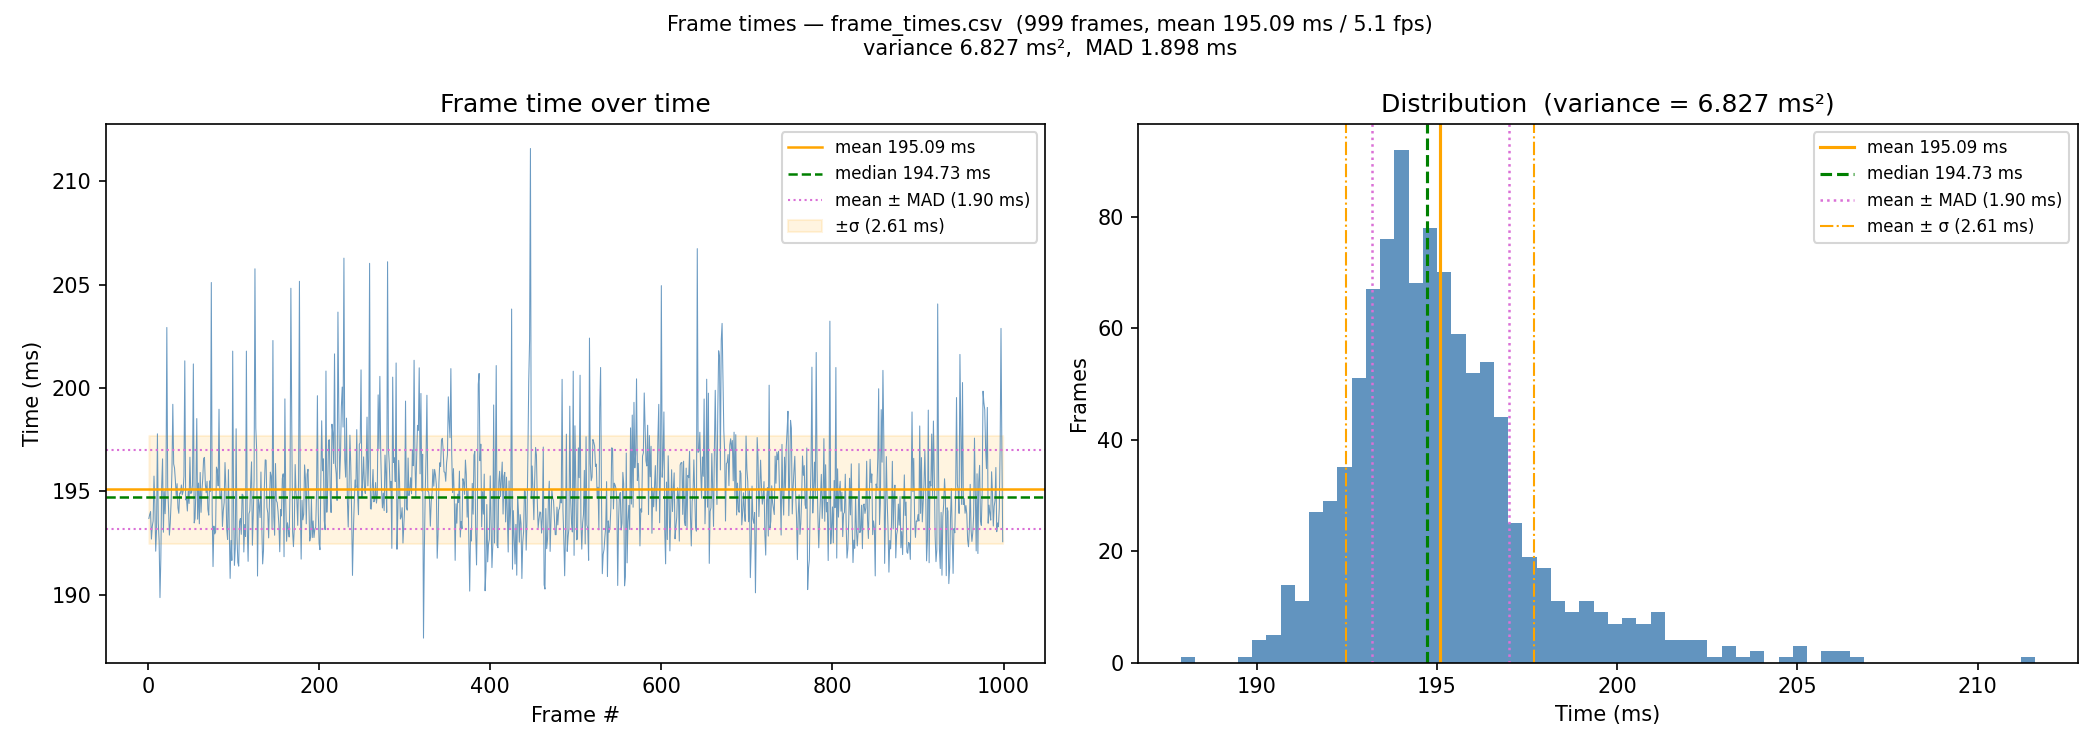

Data behind this chart, as committed beside it:
1, 0.193686000
2, 0.1939
3, 0.194
4, 0.1927
5, 0.1933
6, 0.1936
7, 0.1957
8, 0.1944
9, 0.1921
10, 0.1932
11, 0.1978
12, 0.1935
13, 0.1926
14, 0.1899
15, 0.1917
16, 0.1953
17, 0.1966
18, 0.193
19, 0.195
20, 0.1939
21, 0.1951
22, 0.2029
23, 0.1952
24, 0.1942
25, 0.1929
26, 0.1935
27, 0.1945
28, 0.196
29, 0.1992
30, 0.1963
31, 0.1961
32, 0.1955
33, 0.1948
34, 0.1954
35, 0.1942
36, 0.1939
37, 0.1949
38, 0.1949
39, 0.1953
40, 0.1948
41, 0.195
42, 0.1957
43, 0.2013
44, 0.1946
45, 0.1946
46, 0.194
47, 0.195
48, 0.1944
49, 0.1966
50, 0.1949
51, 0.1949
52, 0.1953
53, 0.2012
54, 0.1935
55, 0.1937
56, 0.1951
57, 0.1985
58, 0.1937
59, 0.1954
60, 0.1934
61, 0.1959
... 938 more rows
